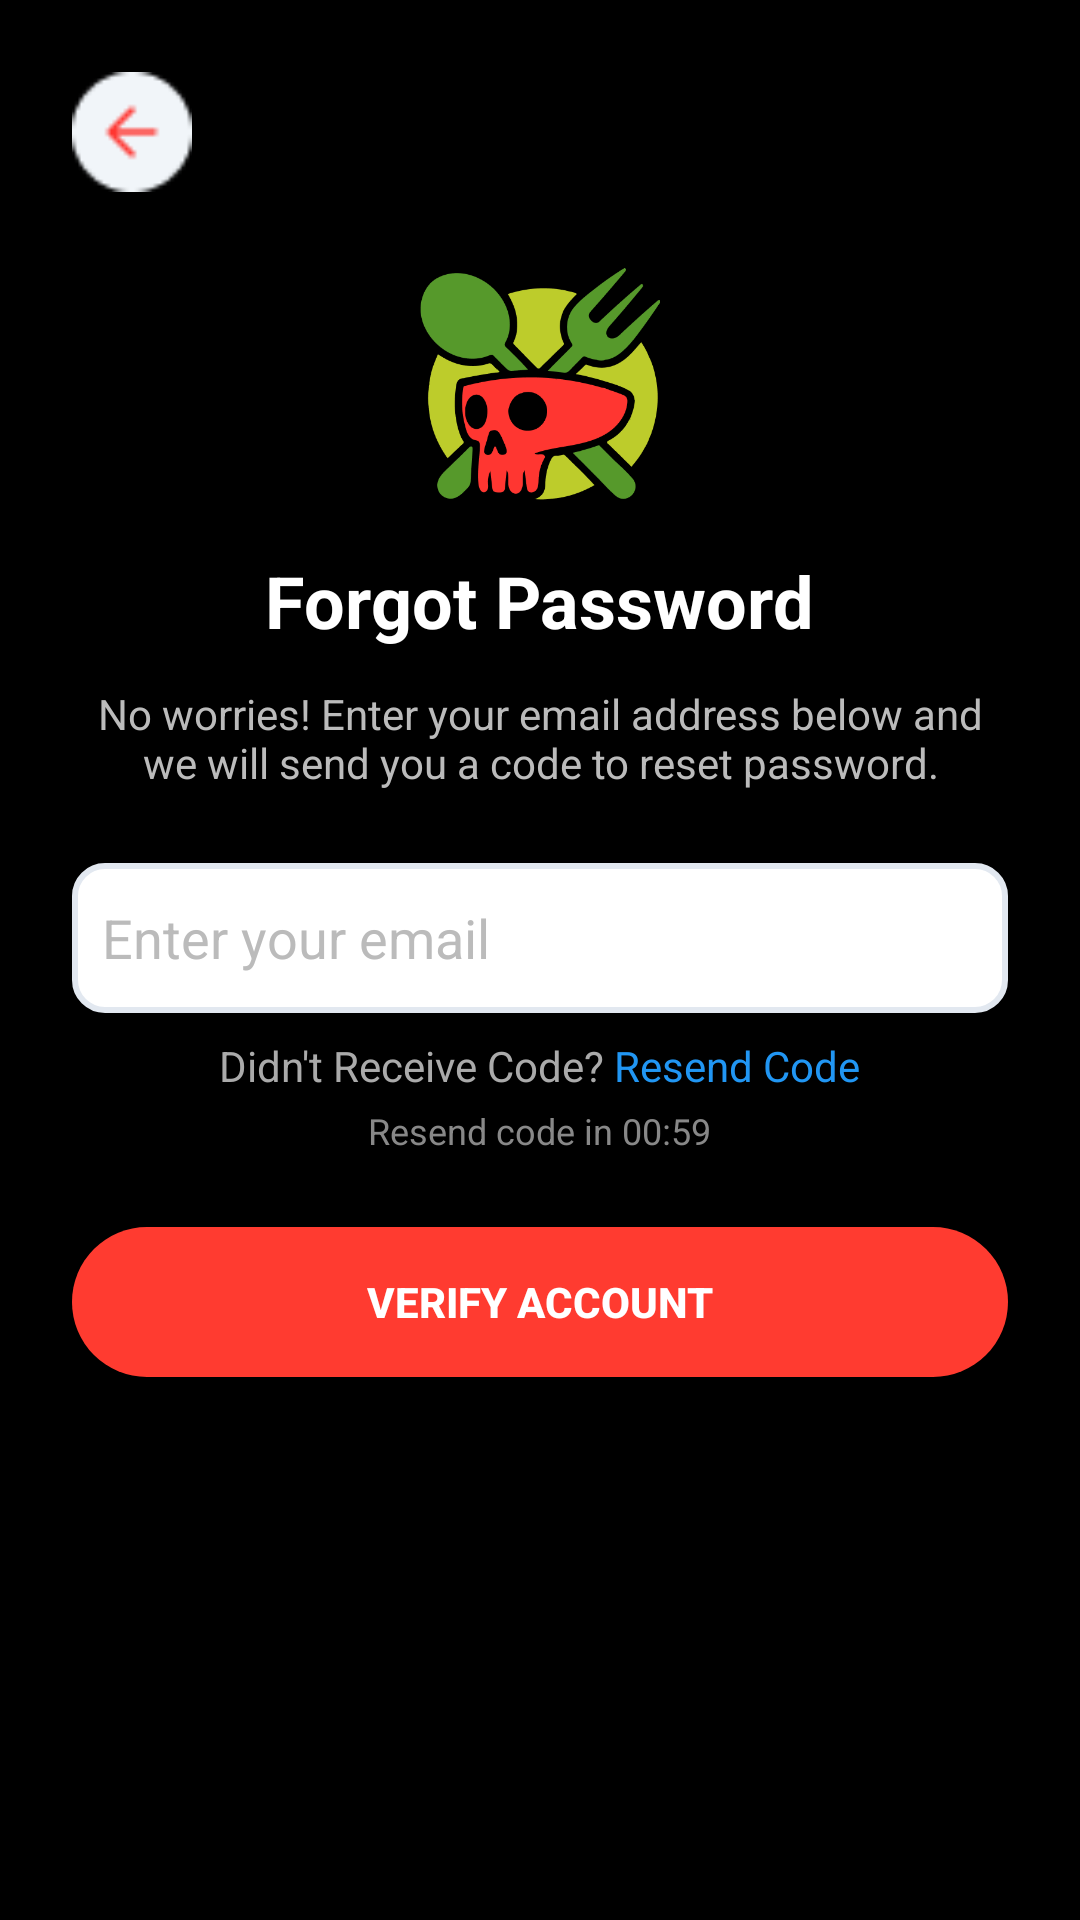

Here is an Android app screen rendered from its layout file. Give the layout XML and the strings, colors and styles it references.
<!-- AndroidManifest.xml: application theme Theme.EatThisorDie -->
<!-- res/layout/activity_forgot_password.xml -->
<?xml version="1.0" encoding="utf-8"?>
<ScrollView xmlns:android="http://schemas.android.com/apk/res/android"
    android:layout_width="match_parent"
    android:layout_height="match_parent"
    android:background="#000000">

    <LinearLayout
        android:orientation="vertical"
        android:padding="24dp"
        android:layout_width="match_parent"
        android:layout_height="wrap_content"
        android:gravity="center_horizontal">

        
        <ImageView
            android:src="@drawable/ic_back"
            android:layout_width="40dp"
            android:layout_height="40dp"
            android:layout_gravity="start"
            />

        
        <ImageView
            android:src="@drawable/logo"
            android:layout_marginTop="24dp"
            android:layout_width="80dp"
            android:layout_height="80dp" />

        <TextView
            android:layout_width="wrap_content"
            android:layout_height="wrap_content"

            android:text="Forgot Password"
            android:textColor="#FFFFFF"
            android:textSize="24sp"
            android:textStyle="bold"
            android:layout_marginTop="16dp"
            android:layout_gravity="center" />

        <TextView
            android:layout_width="wrap_content"
            android:layout_height="wrap_content"

            android:text="No worries! Enter your email address below and we will send you a code to reset password."           android:textColor="#BBBBBB"
            android:layout_marginTop="12dp"
            android:gravity="center"
            android:textSize="14sp" />

        
        <EditText
            android:layout_width="match_parent"
            android:layout_height="50dp"
            android:hint="Enter your email"
            android:layout_marginTop="24dp"
            android:inputType="number"
            android:background="@drawable/edittext_background"
            android:padding="10dp"
            android:textColor="#fff"
            android:textColorHint="#bbb" />

        
        <LinearLayout
            android:orientation="horizontal"
            android:layout_width="wrap_content"
            android:layout_height="wrap_content"
            android:layout_marginTop="8dp"
            android:gravity="center">

            <TextView
                android:layout_width="wrap_content"
                android:layout_height="wrap_content"

                android:text="Didn't Receive Code?"
                android:textColor="#AAA"
                android:textSize="14sp" />

            <TextView
                android:layout_width="wrap_content"
                android:layout_height="wrap_content"

                android:text=" Resend Code"
                android:textColor="#2196F3"
                android:textSize="14sp" />
        </LinearLayout>

        <TextView
            android:layout_width="wrap_content"
            android:layout_height="wrap_content"

            android:text="Resend code in 00:59"
            android:textColor="#888"
            android:textSize="12sp"
            android:layout_marginTop="4dp" />

        
        <androidx.appcompat.widget.AppCompatButton
            android:text="Verify Account"
            android:layout_width="match_parent"
            android:layout_height="50dp"
            android:layout_marginTop="24dp"
            android:background="@drawable/rounded_red_button"
            android:textColor="#FFFFFF"
            android:textStyle="bold" />

    </LinearLayout>
</ScrollView>
<!-- resources referenced by this layout -->
<resources>
  <!-- drawable edittext_background (drawable) -->
  <shape xmlns:android="http://schemas.android.com/apk/res/android">
      <stroke
          android:width="2dp"
          android:color="#E2E8F0" />
      <solid android:color="#FFFFFF" />
      <corners android:radius="10dp" />
  </shape>
  <!-- drawable ic_back: png bitmap (drawable, 772 bytes) -->
  <!-- drawable logo: png bitmap (drawable, 22054 bytes) -->
  <!-- drawable rounded_red_button (drawable) -->
  <shape xmlns:android="http://schemas.android.com/apk/res/android"
      android:shape="rectangle">
      <solid android:color="#FF3B30" />
      <corners android:radius="30dp" />
  </shape>
  <style name="Theme.EatThisorDie" parent="Base.Theme.EatThisorDie" />
  <style name="Base.Theme.EatThisorDie" parent="Theme.Material3.DayNight.NoActionBar">
          
           <item name="colorPrimary">@color/black</item>
           <item name="colorPrimaryDark">@color/black</item>
           <item name="colorAccent">@color/black</item>
      </style>
  <color name="black">#FF000000</color>
</resources>
